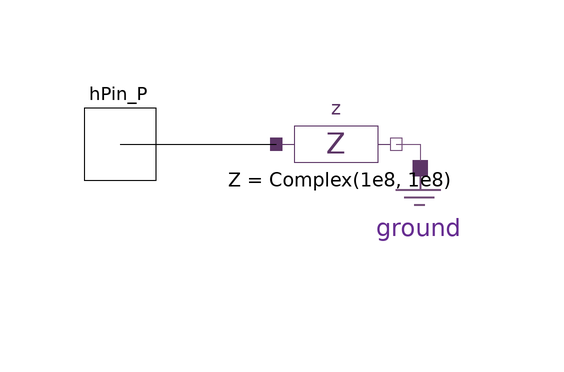

The component connection diagram of the Modelica model below, drawn from its own Placement and Line annotations.

model Terminate "Terminal connection for an unconnected phase"
  import Modelica.ComplexMath.j;
  outer SystemDef systemDef;
  /*
  This would be a one pin component. The ground would be 
  internally connected.
  
  This should represent an open circuit. The solver would 
  throw an error if one of the terminals in a multiphase system is
  left unconnected.
  
  This component would be a very high impedance resistance.
  */
  Ground ground
    annotation (Placement(transformation(extent={{-6,-4},{14,16}})));
  HPF.SinglePhase.Interface.HPin_P hPin_P(h = systemDef.numHrm)  annotation (Placement(visible = true,transformation(extent = {{-52, 14}, {-40, 26}}, rotation = 0), iconTransformation(extent = {{-40, -10}, {-20, 10}}, rotation = 0)));
  Impedance z(z = Complex(1e8, 1e8))  annotation (Placement(transformation(extent={{-20,10},{0,30}})));
equation

  connect(hPin_P, z.pin_p)
    annotation (Line(points = {{-46, 20}, {-20, 20}}));
  connect(z.pin_n, ground.pin)
    annotation (Line(points={{0,20},{4,20},{4,17.25}},
                                                   color={117,80,123}));
annotation (
    Icon(coordinateSystem(grid = {0, 0}, extent={{-80,-60},{60,80}}, initialScale = 0.1), graphics={
        Line(
          points={{-22,0},{30,0}},
          color={238,46,47},
          thickness=0.5),
        Line(origin = {0, 0.32967}, points = {{0, 30}, {60, -30}}, color = {238, 46, 47}, thickness = 0.5),
        Line(
          points={{0,-30},{60,30}},
          color={238,46,47},
          thickness=0.5)}),
    Diagram(coordinateSystem(extent={{-80,-60},{60,80}},          grid = {0, 0})));
end Terminate;